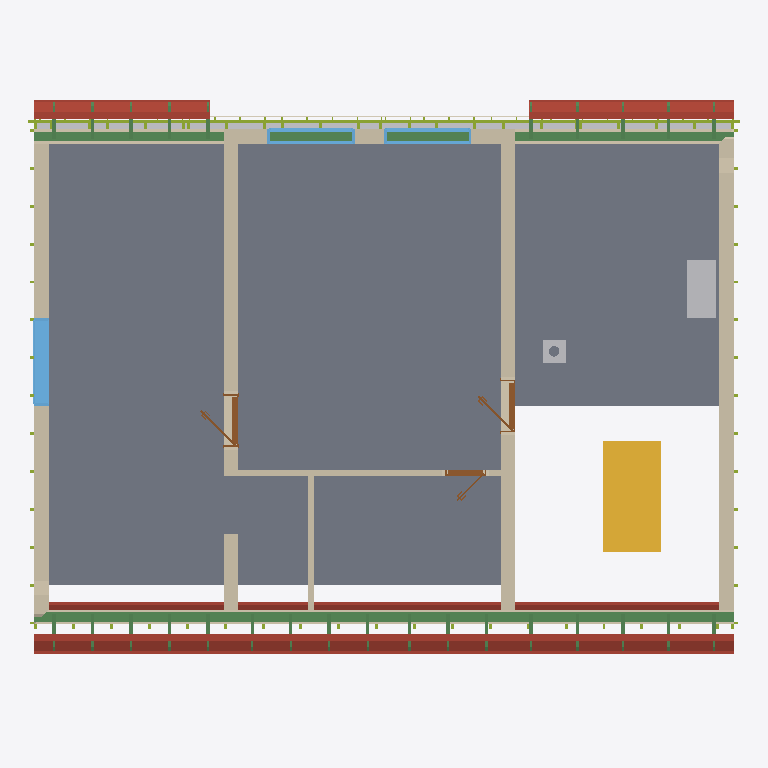
Plan cut of the same IFC building model at storey 'Upper floor' (level 3.21 m, cut at 4.61 m), seen from above with north up, elements coloured by IFC class: 39 beams (green), 23 other elements (light grey), 18 roofs (red-brown), 9 walls (beige), 5 slabs (grey), 3 windows (light blue), 3 doors (brown), 1 stair (yellow), 1 member (olive), 1 covering (cream). Cut surfaces are drawn darker.
Extent 12.2 m × 9.8 m × 8.8 m (x, y, z). Storeys (16): Ground floor at 0.00 m; Facade Layer 1 at 0.00 m; Facade Layer 2 at 0.00 m; Facade Layer 3 at 0.00 m; Facade Layer 4 - Cementovlaknita deska at 0.00 m; Upper floor at 3.21 m; Roof - -1: 40 mm thermal insulation at 3.21 m; Roof - -2: Vapour barrier at 3.21 m; Roof - -3: Gypsum plasterboard at 3.21 m; Roof - 0: Rafters at 3.21 m; Roof - 0a: Collar ties at 3.21 m; Roof - +1: Wood fiberboard at 3.21 m; Roof - +2: Underlay at 3.21 m; Roof - +3: Counter-battens at 3.21 m; Roof - +4: Tile battens at 3.21 m; Roof - +5: Tiles at 3.21 m. Elements (517): 231 IfcBeam, 140 IfcMember, 55 IfcSlab, 31 IfcBuildingElementPart, 21 IfcWall, 16 IfcFurniture, 9 IfcDoor, 7 IfcWindow, 3 IfcSanitaryTerminal, 2 IfcStair, 1 IfcChimney, 1 IfcCovering.

HEADER;
FILE_DESCRIPTION(('ViewDefinition[DesignTransferView]'),'2;1');
FILE_NAME('/dev/null','2026-08-24T06:13:08+02:00',(''),(''),'IfcOpenShell 0.8.5','IfcOpenShell 0.8.5','Nobody');
FILE_SCHEMA(('IFC4'));
ENDSEC;
DATA;
#1=IFCPROJECT('0nAlzX24HACgOZXQHn9H$R',$,'My house',$,$,$,$,(#10,#15),#5);
#19=IFCSITE('1r$Z9LIeHAQefyWtpZk0j3',$,'Site',$,$,#27,$,$,$,$,$,$,$,$);
#20=IFCBUILDING('3o6a36LwT94f60QqV5UQom',$,'My house',$,$,#32,$,$,$,$,$,$);
#33=IFCBUILDINGSTOREY('0lSoZQu150QRZ_Ey8GCXAw',$,'Ground floor',$,$,#39,$,$,$,0.0);
#40=IFCBUILDINGSTOREY('2ZjBrHMfH6oujWkFVDtnUv',$,'Upper floor',$,$,#45,$,$,$,3.21);
#8438=IFCBUILDINGSTOREY('0LvlBDSz59AO4h3w5ake7r',$,'Facade Layer 1',$,$,#8443,$,$,$,0.0);
#8970=IFCBUILDINGSTOREY('0Sjs6M2CfC8wiVjpJ0z7HS',$,'Facade Layer 2',$,$,#8975,$,$,$,0.0);
#9117=IFCBUILDINGSTOREY('0Th$Q2hh96Ivef91mk1Apr',$,'Facade Layer 3',$,$,#9122,$,$,$,0.0);
#9344=IFCBUILDINGSTOREY('2v1AmzfVb1TRXiGzxpnL8l',$,'Facade Layer 4 - Cementovlaknita deska',$,$,#9349,$,$,$,0.0);
#20256=IFCBUILDINGSTOREY('3PWmMdIjT8Yxaf3RMiPWEu',$,'Roof - -1: 40 mm thermal insulation','Visibility container for Thermal insulation 40 mm','ROOF_LAYER',#20261,$,$,$,3.21);
#20262=IFCBUILDINGSTOREY('1uBItd_bj6mPhIb4oAKSz3',$,'Roof - -2: Vapour barrier','Visibility container for Vapour barrier','ROOF_LAYER',#20267,$,$,$,3.21);
#20268=IFCBUILDINGSTOREY('0_KsW6tOb1XgylB2TL18r2',$,'Roof - -3: Gypsum plasterboard','Visibility container for Gypsum plasterboard','ROOF_LAYER',#20273,$,$,$,3.21);
#20274=IFCBUILDINGSTOREY('27l5igaqT7IxxwFPcR2bll',$,'Roof - 0: Rafters','Visibility container for Rafters','ROOF_LAYER',#20279,$,$,$,3.21);
#20280=IFCBUILDINGSTOREY('2NmLSUrgj3bwKd1iu5bXlI',$,'Roof - 0a: Collar ties','Visibility container for Collar ties','ROOF_LAYER',#20285,$,$,$,3.21);
#20286=IFCBUILDINGSTOREY('1PqH_tFk16mfxCDkiM_WvO',$,'Roof - +1: Wood fiberboard','Visibility container for Wood fiberboard','ROOF_LAYER',#20291,$,$,$,3.21);
#20292=IFCBUILDINGSTOREY('1u4zklp4L2WwDc7i1krzQE',$,'Roof - +2: Underlay','Visibility container for Roofing underlay','ROOF_LAYER',#20297,$,$,$,3.21);
#20298=IFCBUILDINGSTOREY('3cwLit7Uz6M8$jox42FCLX',$,'Roof - +3: Counter-battens','Visibility container for Counter-battens','ROOF_LAYER',#20303,$,$,$,3.21);
#20304=IFCBUILDINGSTOREY('3u3NrxOpnExwvwHnQNw77s',$,'Roof - +4: Tile battens','Visibility container for Tile battens','ROOF_LAYER',#20309,$,$,$,3.21);
#20310=IFCBUILDINGSTOREY('2ZrUBANHz3pvrK_2cr8B2Y',$,'Roof - +5: Tiles','Visibility container for Roof tiles','ROOF_LAYER',#20315,$,$,$,3.21);
#18416=IFCSLAB('2k$X9JdefDY9wADYNtQxoZ',$,'Upper-floor build-up - main',$,$,#18421,#18428,$,.FLOOR.);
#18439=IFCSLAB('3GZX1JcX58$g1E4$WeyvvN',$,'Upper-floor build-up - stair hall',$,$,#18444,#18451,$,.FLOOR.);
#12408=IFCSLAB('0EAIVPRgnBvfQvJvI_yszs',$,'Ceiling 2',$,$,#12413,#12417,$,.FLOOR.);
#18828=IFCWALL('1R4TTQk9X2YgI25LH0_zDI',$,'Wall 7',$,$,#18837,#18872,$,$);
#19510=IFCBEAM('013k3OZpT9Xf$C11qlsoDG',$,'Beam',$,$,#19515,#19524,$,.BEAM.);
#2335=IFCSTAIR('0iYi8YQAj7ZfR02Uv0Ba5C',$,'Main stair',$,$,#2342,$,$,.STRAIGHT_RUN_STAIR.);
#18743=IFCWALL('1$lL41j7HAGPl438b4niOx',$,'Wall 6',$,$,#18752,#18787,$,$);
#16490=IFCSLAB('18aZZLZCP70fKAyI$1kTk9',$,'Ceiling 3',$,$,#16495,#16499,$,.FLOOR.);
#18537=IFCWALL('0f$BIVjkP09PbI$JH$BKPV',$,'Wall 4',$,$,#18546,#18581,$,$);
#18658=IFCWALL('20AR_pK4X5hw$k1SF7Qbc6',$,'Wall 5',$,$,#18667,#18702,$,$);
#9371=IFCSLAB('2tnqjG3gvAFg4nEJsJUQig',$,'Ceiling 1',$,$,#9377,#9381,$,.FLOOR.);
#19529=IFCBEAM('3w1qZtJUH2Vgq5$rj5FPQ4',$,'Beam',$,$,#19534,#19543,$,.BEAM.);
#20967=IFCSLAB('0Foww5$sHFqRl4GJTFrmcx',$,'Street middle roofing underlay',$,$,#21011,#20997,$,.ROOF.);
#18487=IFCWALL('0ivSzpTkX56xhSPSqLAgoX',$,'Wall 2',$,$,#18496,#18507,$,$);
#20849=IFCSLAB('03kGKqX0j8LwKJu2KqYBBq',$,'Street middle gypsum plasterboard',$,$,#20921,#20907,$,.ROOF.);
#18512=IFCWALL('0C6boNgDz1LPcjmwVMGRm_',$,'Wall 3',$,$,#18521,#18532,$,$);
#21321=IFCSLAB('3k3_eGwSb3aAGH9mir03pU',$,'Street right roofing underlay',$,$,#21365,#21351,$,.ROOF.);
#22029=IFCSLAB('0cMutAqIv25Q0AkcIdJ2qm',$,'Garden right roofing underlay',$,$,#22073,#22059,$,.ROOF.);
#5914=IFCMEMBER('1_bPSWRQ5FlwTQ_VNeE1Vj',$,'Horizontal Frame 1 Lath 9',$,'FACADE_LATH',#9076,#5928,$,.MEMBER.);
#20922=IFCSLAB('2Xb6gcGaTAWftv2Pl58giP',$,'Street middle wood fiberboard',$,$,#20966,#20952,$,.ROOF.);
#20601=IFCSLAB('1UuVS$kt57Oew2UV24MM2e',$,'Street left roofing underlay',$,$,#20651,#20631,$,.ROOF.);
#21675=IFCSLAB('2rLqdSvhL4dOlGhlBu36A7',$,'Garden left roofing underlay',$,$,#21719,#21705,$,.ROOF.);
#19570=IFCFURNITURE('2de_GUtz9AOPfNsG6MufWg',$,'Rekuperace',$,'Rekuperace',#19575,#19582,$,.USERDEFINED.);
#18462=IFCWALL('3Q1RWmxY5Fqvt5oYp7sFRP',$,'Wall 1',$,$,#18471,#18482,$,$);
#21203=IFCSLAB('0_0VxjQ8L05xrocvIH73nE',$,'Street right gypsum plasterboard',$,$,#21275,#21261,$,.ROOF.);
#20127=IFCWINDOW('1WuX4grzD7G974s1jrYOfr',$,'Window 3',$,$,#20204,#20128,$,1.25,1.5,.WINDOW.,.SINGLE_PANEL.,$);
#18985=IFCWALL('2gwGfOv$fCcRVHR15WkCdX',$,'Wall 8',$,$,#18995,#19006,$,$);
#20471=IFCSLAB('2IhkwKuhr9dBQhSTkuWSZf',$,'Street left gypsum plasterboard',$,$,#20549,#20529,$,.ROOF.);
#21276=IFCSLAB('3BuHsKznL1WOBuWgKJLyFb',$,'Street right wood fiberboard',$,$,#21320,#21306,$,.ROOF.);
#21984=IFCSLAB('0152Pc5gv48ugXs3TLtnlM',$,'Garden right wood fiberboard',$,$,#22028,#22014,$,.ROOF.);
#20550=IFCSLAB('0dOfRLP4r23guYSIywES8F',$,'Street left wood fiberboard',$,$,#20600,#20580,$,.ROOF.);
#21630=IFCSLAB('1wXnvbW3n5sx5rFWokmVBf',$,'Garden left wood fiberboard',$,$,#21674,#21660,$,.ROOF.);
#21012=IFCSLAB('3TipTt6M1C1RQfwlRzcnPF',$,'Street middle roof tiles',$,$,#21056,#21042,$,.ROOF.);
#19167=IFCWALL('1XYWKE54f1FBquc3C1ejm_',$,'Wall 9',$,$,#19176,#19187,$,$);
#19719=IFCWINDOW('2EWzHL_OvE6h640nCPb9IQ',$,'Window 2',$,$,#19796,#19720,$,1.0,1.5,.WINDOW.,.SINGLE_PANEL.,$);
#19623=IFCWINDOW('1EHeXctdLAaRiL4SnhwmLY',$,'Window 1',$,$,#19700,#19624,$,1.0,1.5,.WINDOW.,.SINGLE_PANEL.,$);
#21366=IFCSLAB('228SorRD19WvRJBG3Hy9xG',$,'Street right roof tiles',$,$,#21410,#21396,$,.ROOF.);
#20652=IFCSLAB('1PRaaTw_b8dwh98RY8aUMa',$,'Street left roof tiles',$,$,#20702,#20682,$,.ROOF.);
#19971=IFCDOOR('15_ykvzgT0y9lqAAMf3xAd',$,'Door 3',$,$,#20090,#19979,$,2.14,0.9,.DOOR.,.SINGLE_SWING_LEFT.,$);
#2437=IFCCHIMNEY('2Dy7CVm797HeQBua1FyTNq',$,'Main chimney',$,$,#2442,#2457,$,.NOTDEFINED.);
#19815=IFCDOOR('0Kb600inDE$PL87v2hKVv3',$,'Door 2',$,$,#19934,#19823,$,2.14,0.9,.DOOR.,.SINGLE_SWING_LEFT.,$);
#22074=IFCSLAB('3IgkOvAC166RQq0_6odva8',$,'Garden right roof tiles',$,$,#22118,#22104,$,.ROOF.);
#21720=IFCSLAB('1TzTfVfBHBoRybxWCEEjgL',$,'Garden left roof tiles',$,$,#21764,#21750,$,.ROOF.);
#7606=IFCCOVERING('3Y8atT7AHBkg7EGD0EK40O',$,'Cementovlaknita deska - garden facade',$,'FACADE_CLADDING',#9355,#7622,$,.CLADDING.);
#19029=IFCDOOR('0WJfzScG14Lv9ASUWKlMny',$,'Door 1',$,$,#19148,#19037,$,2.14,0.7,.DOOR.,.SINGLE_SWING_RIGHT.,$);
#4604=IFCBUILDINGELEMENTPART('0fsz9e7En4PBAa1hBhPzHp',$,'Vertical Frame 2 Insulation 4',$,'FACADE_INSULATION',#8809,#4620,$,.USERDEFINED.);
#5024=IFCBUILDINGELEMENTPART('1NVB_PAQT9$uKjNiUqz8kT',$,'Vertical Frame 2 Insulation 16',$,'FACADE_INSULATION',#8599,#5040,$,.USERDEFINED.);
#4552=IFCBUILDINGELEMENTPART('3xNv_vNPXDGAqK7MozTOD4',$,'Vertical Frame 2 Insulation 2',$,'FACADE_INSULATION',#8704,#4568,$,.USERDEFINED.);
#4656=IFCBUILDINGELEMENTPART('1fCvHOorn4VgoYmywH8baW',$,'Vertical Frame 2 Insulation 6',$,'FACADE_INSULATION',#8654,#4672,$,.USERDEFINED.);
#5102=IFCBUILDINGELEMENTPART('0iJRlMJjTC18vnZrYmtEjT',$,'Vertical Frame 2 Insulation 19',$,'FACADE_INSULATION',#8709,#5118,$,.USERDEFINED.);
#5234=IFCBUILDINGELEMENTPART('2C4wCNL9jENP82WeB887Tu',$,'Vertical Frame 2 Insulation 22',$,'FACADE_INSULATION',#8814,#5250,$,.USERDEFINED.);
#4525=IFCBUILDINGELEMENTPART('0v9TWNp2X4zRSaduE94npn',$,'Vertical Frame 2 Insulation 1',$,'FACADE_INSULATION',#8779,#4541,$,.USERDEFINED.);
#4578=IFCBUILDINGELEMENTPART('2UthGpgyD8iOzPzrUdGV1F',$,'Vertical Frame 2 Insulation 3',$,'FACADE_INSULATION',#8744,#4594,$,.USERDEFINED.);
#4700=IFCBUILDINGELEMENTPART('0IFxA9JjP6gB4cUxO3wUA5',$,'Vertical Frame 2 Insulation 7',$,'FACADE_INSULATION',#8629,#4716,$,.USERDEFINED.);
#5050=IFCBUILDINGELEMENTPART('3u5JeHFzL9J8tPEObkyie5',$,'Vertical Frame 2 Insulation 17',$,'FACADE_INSULATION',#8614,#5066,$,.USERDEFINED.);
#5146=IFCBUILDINGELEMENTPART('3BSHey3ybERxPblLJOBuhe',$,'Vertical Frame 2 Insulation 20',$,'FACADE_INSULATION',#8754,#5162,$,.USERDEFINED.);
#4892=IFCBUILDINGELEMENTPART('1ATvnvOSbErRJkR4R4nbUI',$,'Vertical Frame 2 Insulation 13',$,'FACADE_INSULATION',#8564,#4908,$,.USERDEFINED.);
#4752=IFCBUILDINGELEMENTPART('3L4X7eKSjFn94sjnIryJkx',$,'Vertical Frame 2 Insulation 9',$,'FACADE_INSULATION',#8714,#4768,$,.USERDEFINED.);
#4936=IFCBUILDINGELEMENTPART('39UOpAqcr03P9m7Eq7AYnX',$,'Vertical Frame 2 Insulation 14',$,'FACADE_INSULATION',#8584,#4952,$,.USERDEFINED.);
#4726=IFCBUILDINGELEMENTPART('0Ut_B2_yHF8f2k8tj$h8Tl',$,'Vertical Frame 2 Insulation 8',$,'FACADE_INSULATION',#8694,#4742,$,.USERDEFINED.);
#4840=IFCBUILDINGELEMENTPART('1Ct8fnbi96thZ3H4_WOvkH',$,'Vertical Frame 2 Insulation 11',$,'FACADE_INSULATION',#8749,#4856,$,.USERDEFINED.);
#4796=IFCBUILDINGELEMENTPART('0LWwTRAML3C8GBRDaeS7Fo',$,'Vertical Frame 2 Insulation 10',$,'FACADE_INSULATION',#8719,#4812,$,.USERDEFINED.);
#4866=IFCBUILDINGELEMENTPART('2Ysol1SXnENvPrlfp5syMt',$,'Vertical Frame 2 Insulation 12',$,'FACADE_INSULATION',#8784,#4882,$,.USERDEFINED.);
#28171=IFCBEAM('0bUL4NQP9A1vtjR9IM1qgS',$,'Rafter 1',$,'RAFTER',#28218,#28202,$,.USERDEFINED.);
#28267=IFCBEAM('289Jx1BCrEtR5yB8w9cl5M',$,'Rafter 1',$,'RAFTER',#28313,#28298,$,.USERDEFINED.);
#28645=IFCBEAM('35Bq9rug9C_Azzz3wkIsIj',$,'Rafter 1',$,'RAFTER',#28691,#28676,$,.USERDEFINED.);
#28739=IFCBEAM('2WoyEfbdn5iAmDFFQmKcNW',$,'Rafter 1',$,'RAFTER',#28785,#28770,$,.USERDEFINED.);
#29117=IFCBEAM('0xJqARkoj1GBhlFaolaaYk',$,'Rafter 1',$,'RAFTER',#29163,#29148,$,.USERDEFINED.);
#29211=IFCBEAM('0U9rcQBVbCi9j7zxWdW8WV',$,'Rafter 1',$,'RAFTER',#29257,#29242,$,.USERDEFINED.);
#30107=IFCBEAM('0Y2uWNW9fD6vH7mSVUwFRK',$,'Rafter 1',$,'RAFTER',#30153,#30138,$,.USERDEFINED.);
#31191=IFCBEAM('3C6nJjYXnBdeeP69RFoFdm',$,'Rafter 1',$,'RAFTER',#31237,#31222,$,.USERDEFINED.);
#31851=IFCBEAM('0QtW8jV2HFVAzk22zwrkUi',$,'Rafter 1',$,'RAFTER',#31897,#31882,$,.USERDEFINED.);
#31945=IFCBEAM('2FQITVSC58Nf92eGxSIGIf',$,'Rafter 1',$,'RAFTER',#31991,#31976,$,.USERDEFINED.);
#32323=IFCBEAM('2gsfwCykT6zhXeIq13gR51',$,'Rafter 1',$,'RAFTER',#32369,#32354,$,.USERDEFINED.);
#32417=IFCBEAM('1nVUELWEb9Lwilk4ahVkQa',$,'Rafter 1',$,'RAFTER',#32463,#32448,$,.USERDEFINED.);
#32795=IFCBEAM('3PH1eNp3jCy9njuYkZQtoC',$,'Rafter 1',$,'RAFTER',#32841,#32826,$,.USERDEFINED.);
#32889=IFCBEAM('1vkzEf0_HDKuz5je881Ns4',$,'Rafter 1',$,'RAFTER',#32935,#32920,$,.USERDEFINED.);
#4980=IFCBUILDINGELEMENTPART('3obup_ZprA_uIPMNIpWasj',$,'Vertical Frame 2 Insulation 15',$,'FACADE_INSULATION',#8589,#4996,$,.USERDEFINED.);
#5260=IFCBUILDINGELEMENTPART('0tqvSg74b7Ne5fYbZbHEMH',$,'Vertical Frame 2 Insulation 23',$,'FACADE_INSULATION',#8799,#5276,$,.USERDEFINED.);
#5190=IFCBUILDINGELEMENTPART('2F_WdwhRv79AujOxNmlPYo',$,'Vertical Frame 2 Insulation 21',$,'FACADE_INSULATION',#8639,#5206,$,.USERDEFINED.);
#28409=IFCBEAM('046pm2QXv8NwMcbAaWPD9Z',$,'Rafter 1',$,'RAFTER',#28455,#28440,$,.USERDEFINED.);
#28503=IFCBEAM('04A3xnrNH2Y9V6oOZCxREE',$,'Rafter 1',$,'RAFTER',#28549,#28534,$,.USERDEFINED.);
#28881=IFCBEAM('1jR9nPnqP8cAOwPvLEdB_r',$,'Rafter 1',$,'RAFTER',#28927,#28912,$,.USERDEFINED.);
#28975=IFCBEAM('3F9vSGySnEOwwFpY0p17Y7',$,'Rafter 1',$,'RAFTER',#29021,#29006,$,.USERDEFINED.);
#29447=IFCBEAM('3lP8FqD4X93vNfS5sM3F8R',$,'Rafter 1',$,'RAFTER',#29493,#29478,$,.USERDEFINED.);
#29777=IFCBEAM('3GUk$dC_j1hQwTiYun_4k0',$,'Rafter 1',$,'RAFTER',#29823,#29808,$,.USERDEFINED.);
#30437=IFCBEAM('3OJ6NJY0rAxBJ$yUAeDYzd',$,'Rafter 1',$,'RAFTER',#30483,#30468,$,.USERDEFINED.);
#30861=IFCBEAM('3upWEu2qrBwx$Sih8t0duc',$,'Rafter 1',$,'RAFTER',#30907,#30892,$,.USERDEFINED.);
#31521=IFCBEAM('0cfrWMq8LBM8Ddnf$0Ue8S',$,'Rafter 1',$,'RAFTER',#31567,#31552,$,.USERDEFINED.);
#32087=IFCBEAM('3sJIhdQJPDffn105cJrkPr',$,'Rafter 1',$,'RAFTER',#32133,#32118,$,.USERDEFINED.);
#32181=IFCBEAM('0M2D7vG_fFse$51NOYZORC',$,'Rafter 1',$,'RAFTER',#32227,#32212,$,.USERDEFINED.);
#32559=IFCBEAM('07YaoXOM957e3_tI3NxlY5',$,'Rafter 1',$,'RAFTER',#32605,#32590,$,.USERDEFINED.);
#32653=IFCBEAM('0vVe6Ubxb3KBpkA3_0ubPk',$,'Rafter 1',$,'RAFTER',#32699,#32684,$,.USERDEFINED.);
#28456=IFCBEAM('2Atyr8orLBXgFB4pnPSLso',$,'Street counter-batten 2',$,$,#28502,#28487,$,.BEAM.);
#28550=IFCBEAM('3X0zVWjbr0pfDpzHlPkV2x',$,'Garden counter-batten 2',$,$,#28596,#28581,$,.BEAM.);
#28928=IFCBEAM('1LBoV0wdH2PRze2UaiCXMu',$,'Street counter-batten 4',$,$,#28974,#28959,$,.BEAM.);
#29022=IFCBEAM('1Q9BYwiobFrhUjgXD7dqkw',$,'Garden counter-batten 4',$,$,#29068,#29053,$,.BEAM.);
#30908=IFCBEAM('1AWpeEVcD2bxeDuzkbHY24',$,'Street counter-batten 16',$,$,#30954,#30939,$,.BEAM.);
#31568=IFCBEAM('0OlGynoMv5rwMSK12cHQHi',$,'Street counter-batten 20',$,$,#31614,#31599,$,.BEAM.);
#32134=IFCBEAM('1pREb62_L35RJrwEGfyIsq',$,'Street counter-batten 23',$,$,#32180,#32165,$,.BEAM.);
#32228=IFCBEAM('2ESBxHIYL1ovht4Vp_qvDJ',$,'Garden counter-batten 23',$,$,#32274,#32259,$,.BEAM.);
#32606=IFCBEAM('1h3ZaPCmf7DQaJBCqMSMfi',$,'Street counter-batten 25',$,$,#32652,#32637,$,.BEAM.);
#32700=IFCBEAM('0Y4sZqkIr2SP95F5L$zKy5',$,'Garden counter-batten 25',$,$,#32746,#32731,$,.BEAM.);
ENDSEC;
